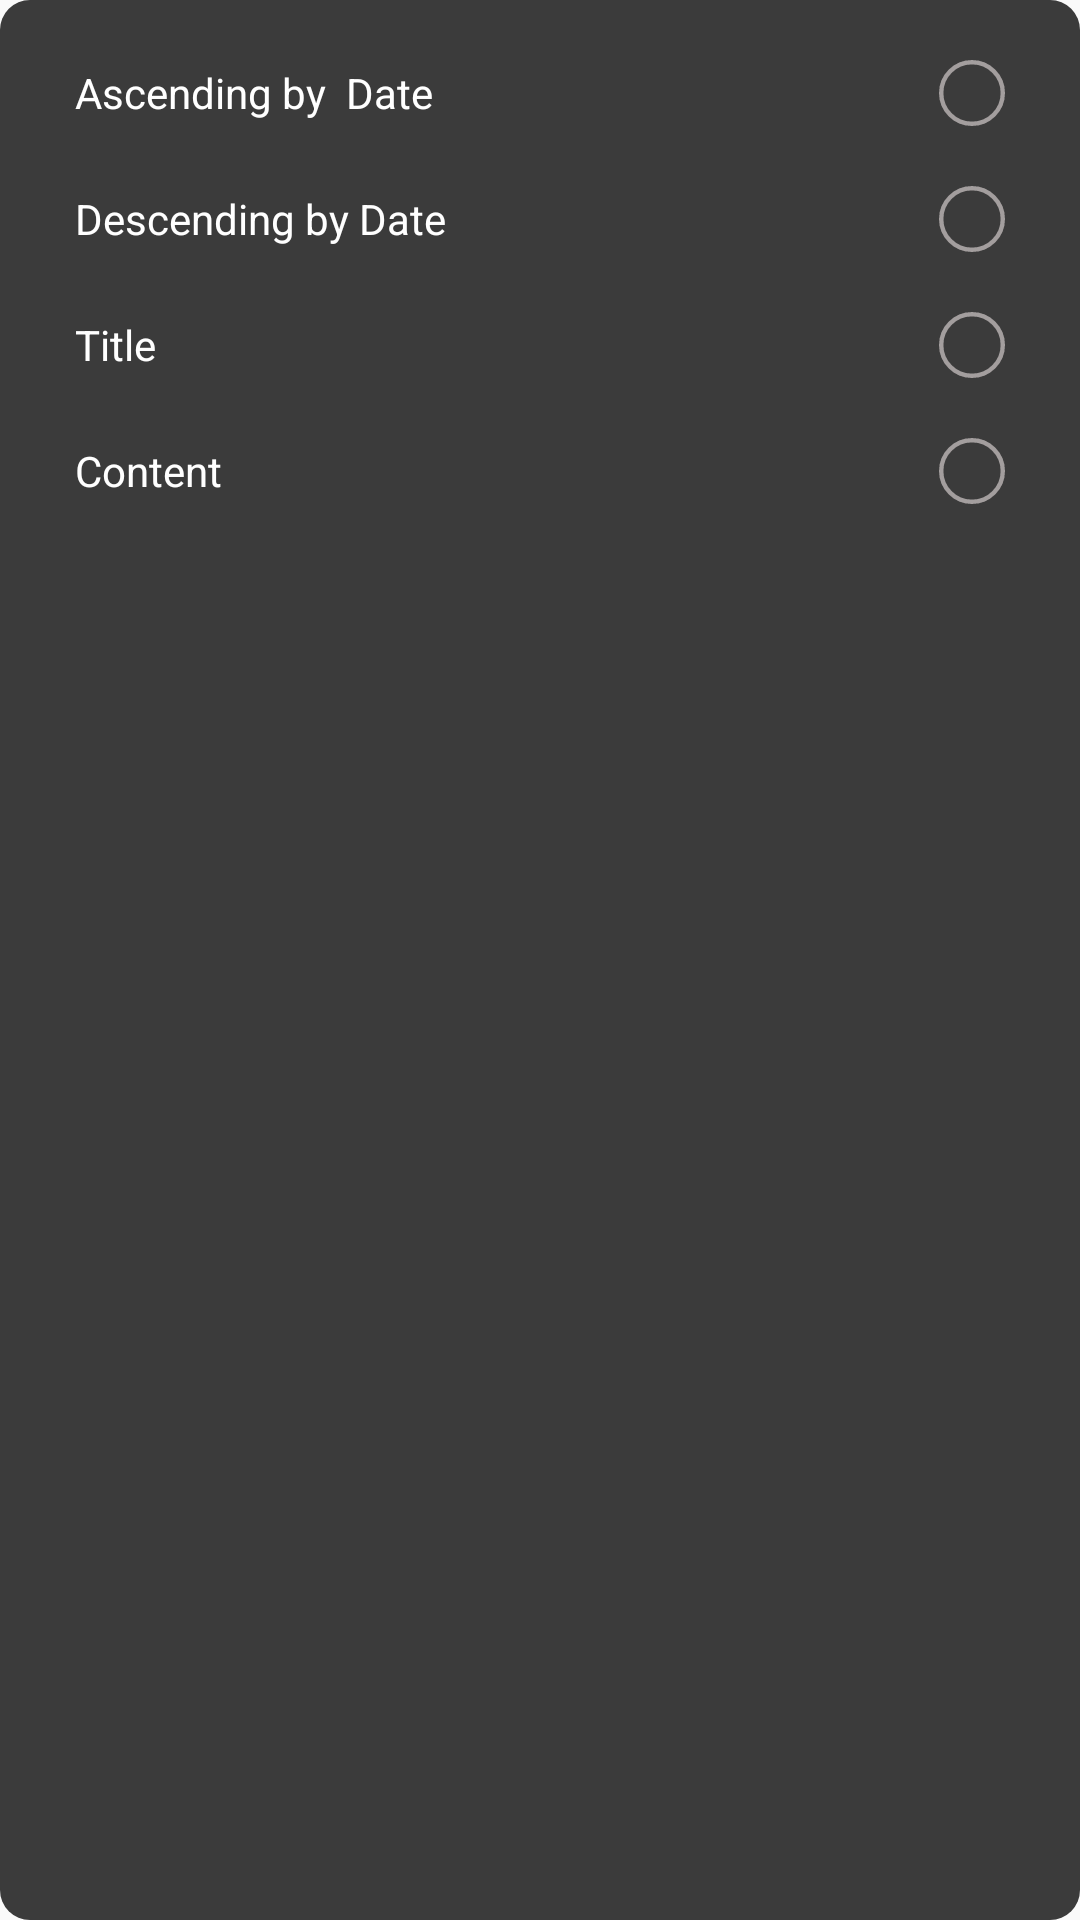

Produce the Android XML layout that renders to this screen, including the resource entries it uses.
<!-- AndroidManifest.xml: application theme Theme.Notes_App_Roomdb -->
<!-- res/layout/custom_popup_menu.xml -->
<?xml version="1.0" encoding="utf-8"?>
<LinearLayout
    xmlns:android="http://schemas.android.com/apk/res/android"
    android:id="@+id/popupWindow"
    android:layout_width="wrap_content"
    android:layout_height="wrap_content"
    android:orientation="vertical"
    android:background="@drawable/button_background"
    android:paddingVertical="10dp"
    android:paddingHorizontal="15dp">

    <LinearLayout
        android:id="@+id/radioButtonOption1"
        android:layout_width="match_parent"
        android:layout_height="wrap_content"
        android:orientation="horizontal"
        android:padding="10dp">
        <TextView
            android:layout_width="wrap_content"
            android:layout_height="wrap_content"
            android:text="Ascending by  Date"
            android:singleLine="true"
            android:layout_weight="0.9"
            android:layout_marginRight="10dp"
            android:textColor="@color/white"/>
        <CheckBox
            android:id="@+id/rA"
            android:layout_width="wrap_content"
            android:layout_height="wrap_content"
            android:button="@drawable/radio_position"
            android:checked="false"
            android:clickable="false"
            />

    </LinearLayout>
    <LinearLayout
        android:id="@+id/radioButtonOption2"
        android:layout_width="match_parent"
        android:layout_height="wrap_content"
        android:orientation="horizontal"
        android:padding="10dp">

        <TextView
            android:layout_width="wrap_content"
            android:layout_height="wrap_content"
            android:text="Descending by Date"
            android:singleLine="true"
            android:layout_weight="0.9"
            android:layout_marginRight="10dp"
            android:textColor="@color/white"/>

        <CheckBox
            android:id="@+id/rB"
            android:layout_width="wrap_content"
            android:layout_height="wrap_content"
            android:button="@drawable/radio_position"
            android:checked="false"
            android:clickable="false" />
    </LinearLayout>
    <LinearLayout
        android:id="@+id/radioButtonOption3"
        android:layout_width="match_parent"
        android:layout_height="wrap_content"
        android:orientation="horizontal"
        android:padding="10dp">

        <TextView
            android:layout_width="wrap_content"
            android:layout_height="wrap_content"
            android:text="Title"
            android:layout_marginRight="10dp"
            android:singleLine="true"
            android:layout_weight="0.9"
            android:textColor="@color/white"/>
        <CheckBox
            android:id="@+id/rC"
            android:layout_width="wrap_content"
            android:layout_height="wrap_content"
            android:clickable="false"
            android:button="@drawable/radio_position"
            android:checked="false" />
    </LinearLayout>
    <LinearLayout
        android:id="@+id/radioButtonOption4"
        android:layout_width="match_parent"
        android:layout_height="wrap_content"
        android:orientation="horizontal"
        android:padding="10dp">

        <TextView
            android:layout_width="wrap_content"
            android:layout_height="wrap_content"
            android:text="Content"
            android:layout_marginRight="10dp"
            android:singleLine="true"
            android:layout_weight="0.9"
            android:textColor="@color/white"/>
        <CheckBox
            android:id="@+id/rD"
            android:layout_width="wrap_content"
            android:layout_height="wrap_content"
            android:clickable="false"
            android:button="@drawable/radio_position"
            android:checked="false"
      />
    </LinearLayout>


</LinearLayout>
<!-- resources referenced by this layout -->
<resources>
  <color name="white">#FFFFFFFF</color>
  <!-- drawable button_background (drawable) -->
  <?xml version="1.0" encoding="utf-8"?>
  <shape xmlns:android="http://schemas.android.com/apk/res/android">
      <corners android:radius="10dp"/>
      <stroke android:width="0dp"/>
      <solid android:color="#3B3B3B"/>
  </shape>
  <!-- drawable radio_position (drawable) -->
  <?xml version="1.0" encoding="utf-8"?>
  <selector xmlns:android="http://schemas.android.com/apk/res/android">
      <item android:drawable="@drawable/s_radio" android:state_checked="true" />
      <item android:drawable="@drawable/u_radio" android:state_checked="false" />
  </selector>
  <style name="Theme.Notes_App_Roomdb" parent="Base.Theme.Notes_App_Roomdb" />
  <!-- drawable s_radio (drawable) -->
  <vector xmlns:android="http://schemas.android.com/apk/res/android"
      android:width="22dp"
      android:height="22dp"
      android:viewportWidth="15"
      android:viewportHeight="15">
      <path
          android:strokeWidth="1"
          android:pathData="M7.5,7.5m-7,0a7,7 0,1 1,14 0a7,7 0,1 1,-14 0"
          android:fillColor="#00000000"
          android:strokeColor="#A39E9E"/>
      <path
          android:pathData="M7.5,7.5m-5.5,0a5.5,5.5 0,1 1,11 0a5.5,5.5 0,1 1,-11 0"
          android:fillColor="#A39E9E"/>
  </vector>
  <!-- drawable u_radio (drawable) -->
  <vector xmlns:android="http://schemas.android.com/apk/res/android"
      android:width="22dp"
      android:height="22dp"
      android:viewportWidth="15"
      android:viewportHeight="15">
      <path
          android:strokeWidth="1"
          android:pathData="M7.5,7.5m-7,0a7,7 0,1 1,14 0a7,7 0,1 1,-14 0"
          android:fillColor="#00000000"
          android:strokeColor="#A39E9E"/>
  </vector>
  <style name="Base.Theme.Notes_App_Roomdb" parent="Theme.AppCompat.Light.NoActionBar">
          <item name="android:statusBarColor">@color/nav_color</item>
      </style>
  <color name="nav_color">#111</color>
</resources>
